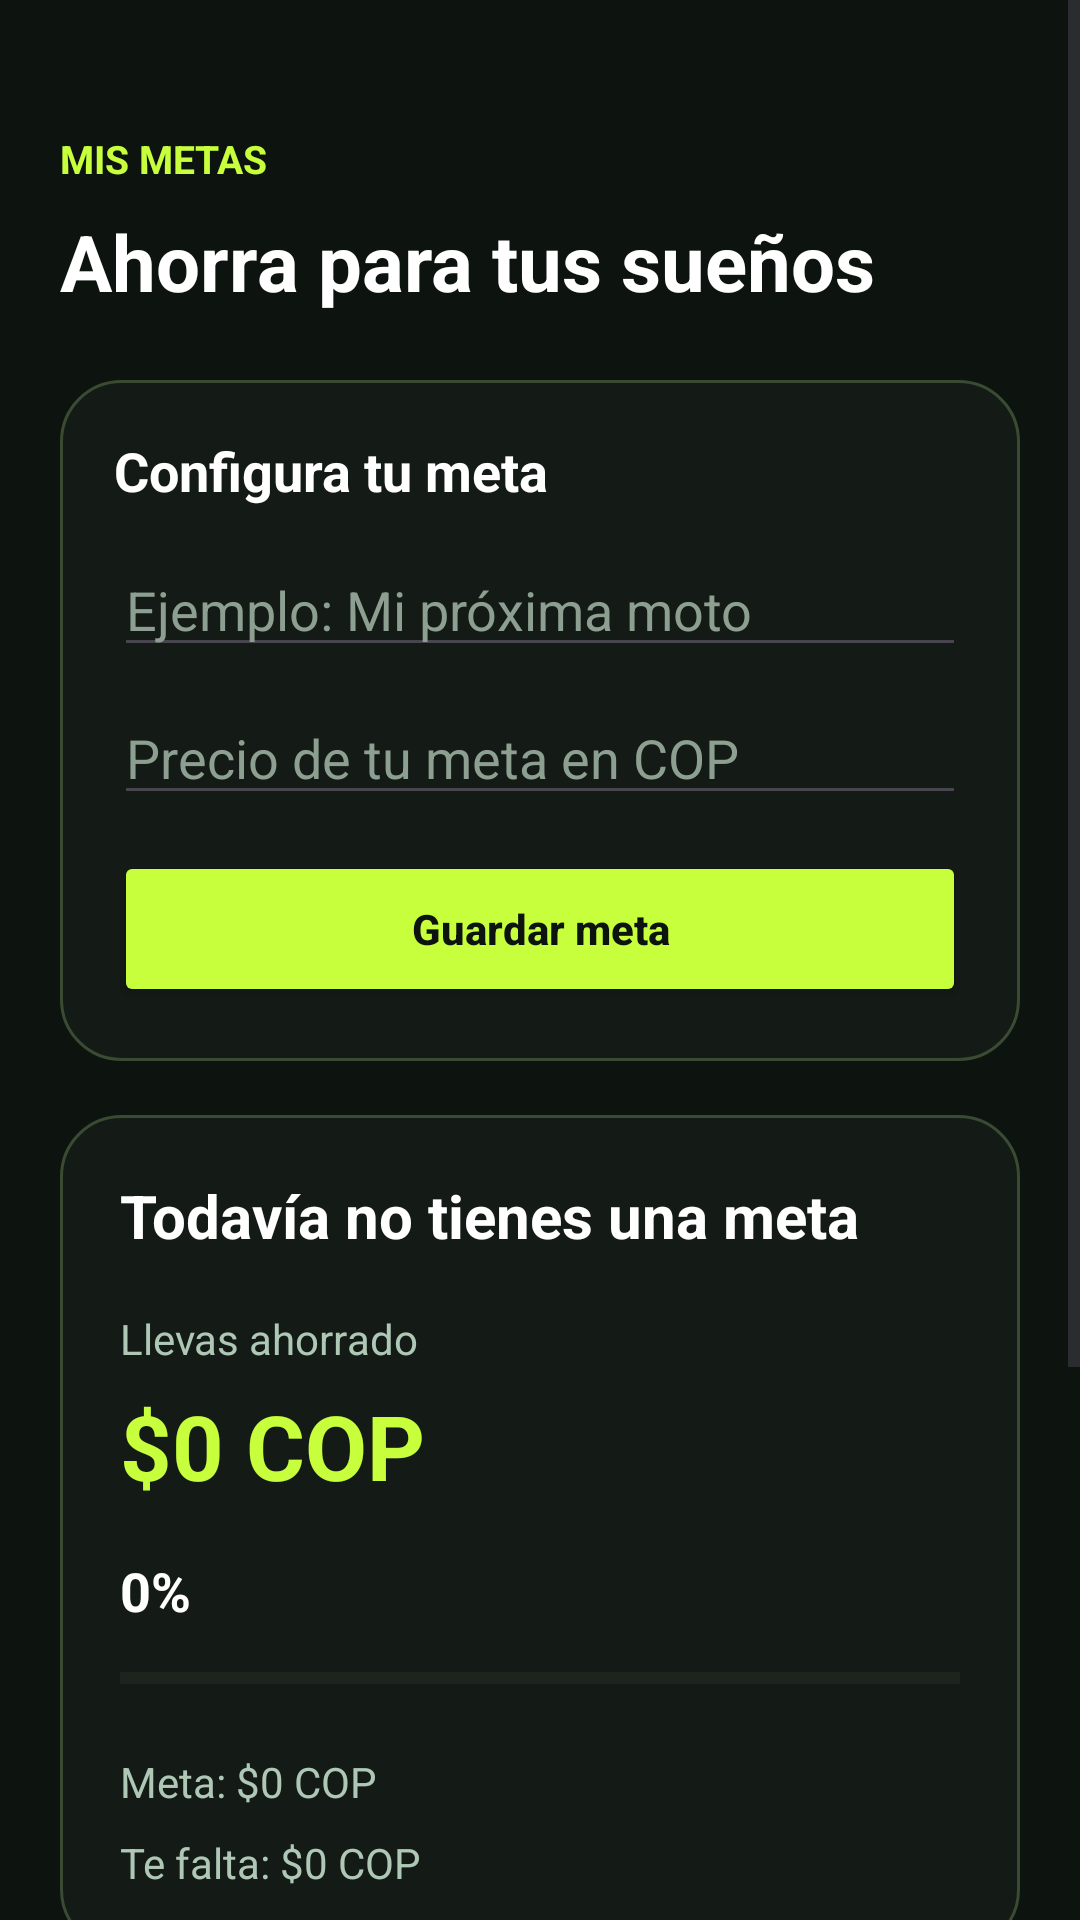

The Android layout XML behind this screen, and the referenced resources:
<!-- AndroidManifest.xml: application theme Theme.Vamara -->
<!-- res/layout/activity_ahorro.xml -->
<?xml version="1.0" encoding="utf-8"?>
<ScrollView
    xmlns:android="http://schemas.android.com/apk/res/android"
    android:layout_width="match_parent"
    android:layout_height="match_parent"
    android:background="#0D130F"
    android:fillViewport="true">

    <LinearLayout
        android:layout_width="match_parent"
        android:layout_height="wrap_content"
        android:orientation="vertical"
        android:padding="20dp">

        <TextView
            android:layout_width="match_parent"
            android:layout_height="wrap_content"
            android:layout_marginTop="24dp"
            android:text="MIS METAS"
            android:textColor="#C8FF3D"
            android:textSize="13sp"
            android:textStyle="bold"/>

        <TextView
            android:layout_width="match_parent"
            android:layout_height="wrap_content"
            android:layout_marginTop="8dp"
            android:text="Ahorra para tus sueños"
            android:textColor="#FFFFFF"
            android:textSize="26sp"
            android:textStyle="bold"/>

        
        <LinearLayout
            android:layout_width="match_parent"
            android:layout_height="wrap_content"
            android:layout_marginTop="22dp"
            android:background="@drawable/bg_dashboard_card"
            android:orientation="vertical"
            android:padding="18dp">

            <TextView
                android:layout_width="match_parent"
                android:layout_height="wrap_content"
                android:text="Configura tu meta"
                android:textColor="#FFFFFF"
                android:textSize="18sp"
                android:textStyle="bold"/>

            <EditText
                android:id="@+id/etNombreMeta"
                android:layout_width="match_parent"
                android:layout_height="wrap_content"
                android:layout_marginTop="12dp"
                android:hint="Ejemplo: Mi próxima moto"
                android:inputType="textCapSentences"
                android:singleLine="true"
                android:textColor="#FFFFFF"
                android:textColorHint="#8D9F90"/>

            <EditText
                android:id="@+id/etMontoMeta"
                android:layout_width="match_parent"
                android:layout_height="wrap_content"
                android:layout_marginTop="8dp"
                android:hint="Precio de tu meta en COP"
                android:inputType="number"
                android:singleLine="true"
                android:textColor="#FFFFFF"
                android:textColorHint="#8D9F90"/>

            <Button
                android:id="@+id/btnGuardarMeta"
                android:layout_width="match_parent"
                android:layout_height="52dp"
                android:layout_marginTop="12dp"
                android:backgroundTint="#C8FF3D"
                android:text="Guardar meta"
                android:textAllCaps="false"
                android:textColor="#0D130F"
                android:textStyle="bold"/>

        </LinearLayout>

        
        <LinearLayout
            android:layout_width="match_parent"
            android:layout_height="wrap_content"
            android:layout_marginTop="18dp"
            android:background="@drawable/bg_dashboard_card"
            android:orientation="vertical"
            android:padding="20dp">

            <TextView
                android:id="@+id/tvNombreMeta"
                android:layout_width="match_parent"
                android:layout_height="wrap_content"
                android:text="Todavía no tienes una meta"
                android:textColor="#FFFFFF"
                android:textSize="20sp"
                android:textStyle="bold"/>

            <TextView
                android:layout_width="match_parent"
                android:layout_height="wrap_content"
                android:layout_marginTop="18dp"
                android:text="Llevas ahorrado"
                android:textColor="#AFC8B6"
                android:textSize="14sp"/>

            <TextView
                android:id="@+id/tvAhorroActual"
                android:layout_width="match_parent"
                android:layout_height="wrap_content"
                android:layout_marginTop="6dp"
                android:text="$0 COP"
                android:textColor="#C8FF3D"
                android:textSize="30sp"
                android:textStyle="bold"/>

            <TextView
                android:id="@+id/tvPorcentajeMeta"
                android:layout_width="match_parent"
                android:layout_height="wrap_content"
                android:layout_marginTop="16dp"
                android:text="0%"
                android:textColor="#FFFFFF"
                android:textSize="18sp"
                android:textStyle="bold"/>

            <ProgressBar
                android:id="@+id/progressMeta"
                style="?android:attr/progressBarStyleHorizontal"
                android:layout_width="match_parent"
                android:layout_height="14dp"
                android:layout_marginTop="10dp"
                android:max="100"
                android:progress="0"
                android:progressTint="#C8FF3D"
                android:progressBackgroundTint="#374239"/>

            <TextView
                android:id="@+id/tvMetaTotal"
                android:layout_width="match_parent"
                android:layout_height="wrap_content"
                android:layout_marginTop="18dp"
                android:text="Meta: $0 COP"
                android:textColor="#AFC8B6"
                android:textSize="14sp"/>

            <TextView
                android:id="@+id/tvFaltante"
                android:layout_width="match_parent"
                android:layout_height="wrap_content"
                android:layout_marginTop="8dp"
                android:text="Te falta: $0 COP"
                android:textColor="#AFC8B6"
                android:textSize="14sp"/>

        </LinearLayout>

        
        <LinearLayout
            android:layout_width="match_parent"
            android:layout_height="wrap_content"
            android:layout_marginTop="18dp"
            android:background="@drawable/bg_dashboard_card"
            android:orientation="vertical"
            android:padding="18dp">

            <TextView
                android:layout_width="match_parent"
                android:layout_height="wrap_content"
                android:text="Agregar dinero"
                android:textColor="#FFFFFF"
                android:textSize="18sp"
                android:textStyle="bold"/>

            <EditText
                android:id="@+id/etAporte"
                android:layout_width="match_parent"
                android:layout_height="wrap_content"
                android:layout_marginTop="12dp"
                android:hint="¿Cuánto vas a ahorrar?"
                android:inputType="number"
                android:singleLine="true"
                android:textColor="#FFFFFF"
                android:textColorHint="#8D9F90"/>

            <Button
                android:id="@+id/btnAgregarAporte"
                android:layout_width="match_parent"
                android:layout_height="54dp"
                android:layout_marginTop="12dp"
                android:backgroundTint="#C8FF3D"
                android:text="+ Agregar a mi ahorro"
                android:textAllCaps="false"
                android:textColor="#0D130F"
                android:textStyle="bold"/>

            <TextView
                android:id="@+id/tvMensajeMeta"
                android:layout_width="match_parent"
                android:layout_height="wrap_content"
                android:layout_marginTop="12dp"
                android:text=""
                android:textColor="#C1FF30"
                android:textSize="14sp"/>

        </LinearLayout>

    </LinearLayout>
</ScrollView>
<!-- resources referenced by this layout -->
<resources>
  <!-- drawable bg_dashboard_card (drawable) -->
  <?xml version="1.0" encoding="utf-8"?>
  <shape xmlns:android="http://schemas.android.com/apk/res/android"
      android:shape="rectangle">
  
      <solid android:color="#141A16"/>
  
      <corners android:radius="20dp"/>
  
      <stroke
          android:width="1dp"
          android:color="#394B32"/>
  
  </shape>
  <style name="Theme.Vamara" parent="Base.Theme.Vamara" />
  <style name="Base.Theme.Vamara" parent="Theme.Material3.DayNight.NoActionBar">
          
          
      </style>
</resources>
